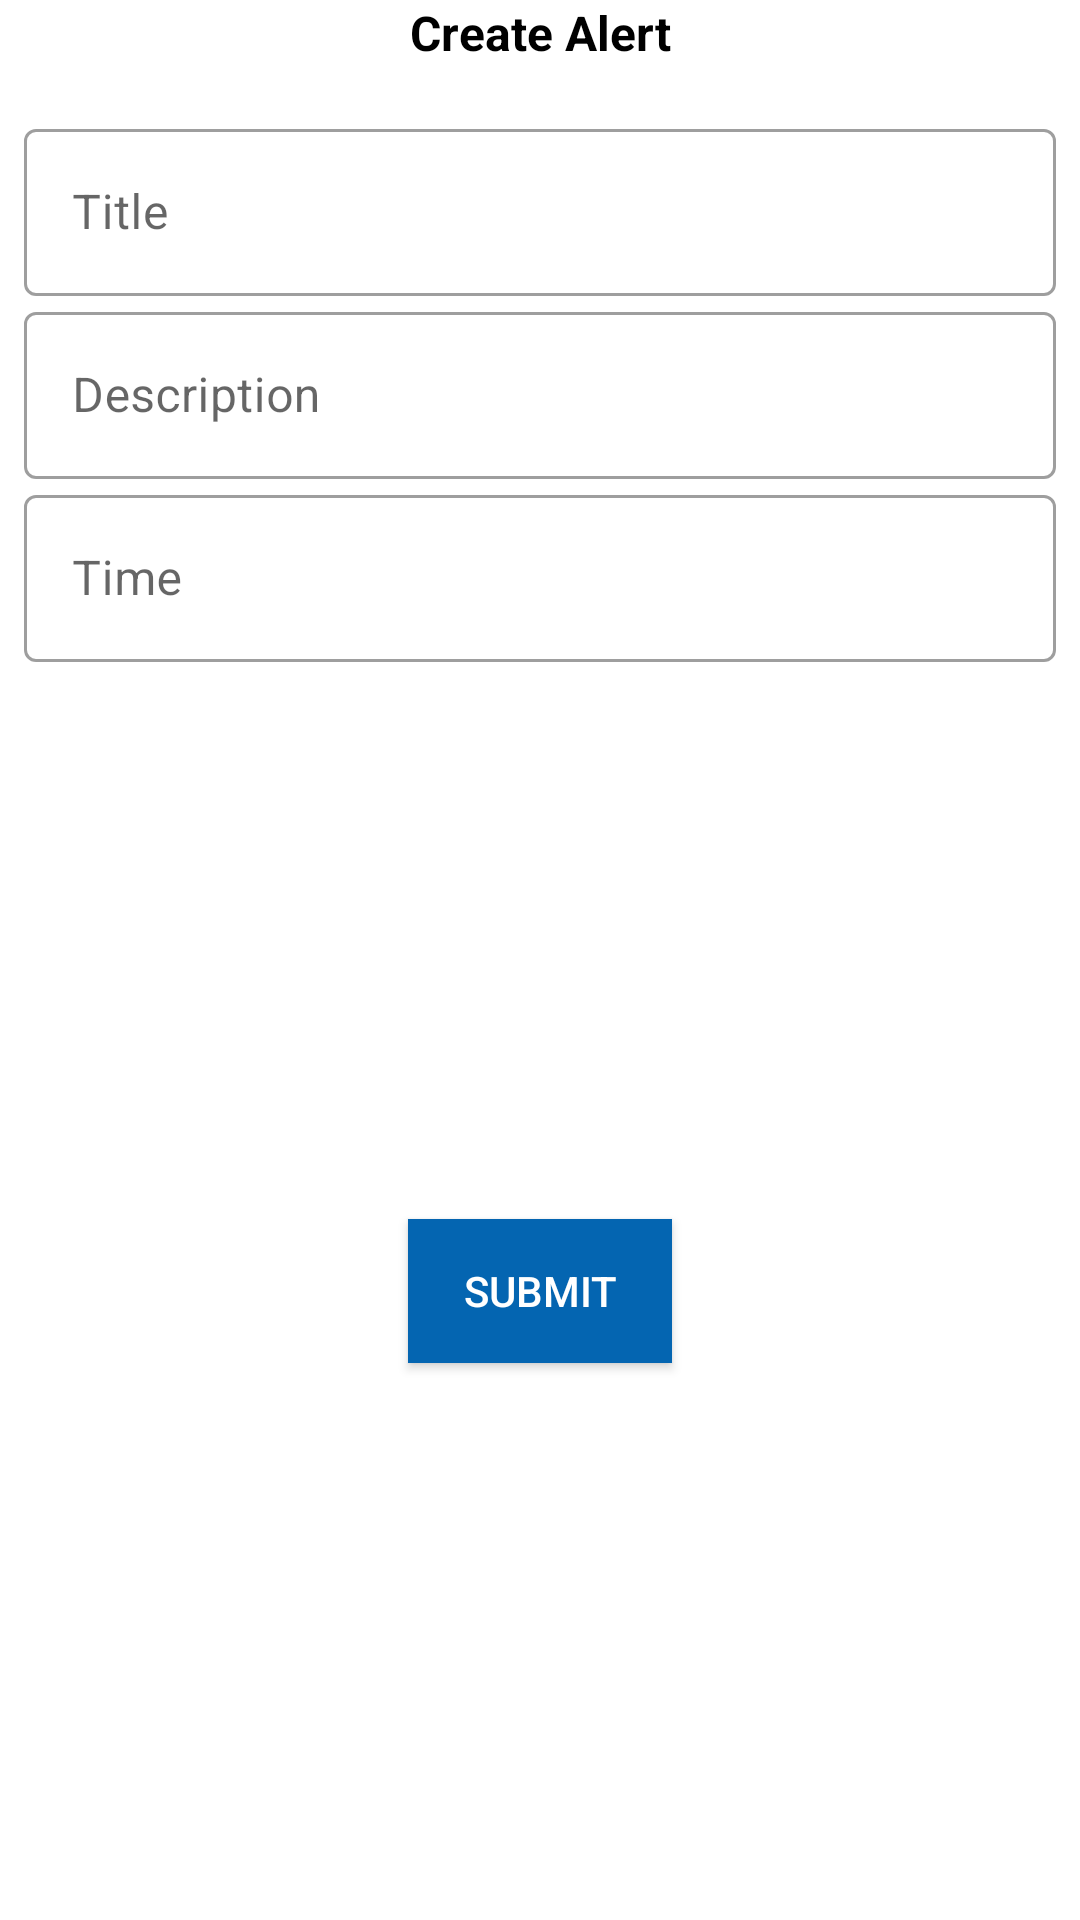

Layout XML and referenced resources for this Android screen:
<!-- AndroidManifest.xml: application theme Theme.TopsInfoSolutionTask -->
<!-- res/layout/activity_add_task.xml -->
<?xml version="1.0" encoding="utf-8"?>
<androidx.constraintlayout.widget.ConstraintLayout xmlns:android="http://schemas.android.com/apk/res/android"
    xmlns:app="http://schemas.android.com/apk/res-auto"
    xmlns:tools="http://schemas.android.com/tools"
    android:layout_width="match_parent"
    android:layout_height="match_parent"
    tools:context=".AddTask">

    <androidx.appcompat.widget.AppCompatTextView
        android:id="@+id/appCompatTextView"
        android:layout_width="match_parent"
        android:layout_height="wrap_content"
        android:gravity="center"
        android:text="Create Alert"
        android:textColor="@color/black"
        android:textSize="16dp"
        android:textStyle="bold"
        app:layout_constraintEnd_toEndOf="parent"
        app:layout_constraintStart_toStartOf="parent"
        app:layout_constraintTop_toTopOf="parent" />

    <com.google.android.material.textfield.TextInputLayout
        android:id="@+id/tl_title"
        style="@style/Widget.MaterialComponents.TextInputLayout.OutlinedBox"
        android:layout_width="match_parent"
        android:layout_height="wrap_content"
        android:layout_marginStart="8dp"
        android:layout_marginTop="16dp"
        android:layout_marginEnd="8dp"
        android:hint="Title"
        app:layout_constraintEnd_toEndOf="parent"
        app:layout_constraintStart_toStartOf="parent"
        app:layout_constraintTop_toBottomOf="@+id/appCompatTextView">

        <com.google.android.material.textfield.TextInputEditText
            android:id="@+id/et_title"
            android:layout_width="match_parent"
            android:layout_height="wrap_content"
            android:maxLength="10" />

    </com.google.android.material.textfield.TextInputLayout>

    <com.google.android.material.textfield.TextInputLayout
        android:id="@+id/tl_desc"
        style="@style/Widget.MaterialComponents.TextInputLayout.OutlinedBox"
        android:layout_width="match_parent"
        android:layout_height="wrap_content"
        android:layout_marginStart="8dp"
        android:layout_marginEnd="8dp"
        android:hint="Description"
        app:layout_constraintEnd_toEndOf="parent"
        app:layout_constraintStart_toStartOf="parent"
        app:layout_constraintTop_toBottomOf="@+id/tl_title">

        <com.google.android.material.textfield.TextInputEditText
            android:id="@+id/et_desc"
            android:layout_width="match_parent"
            android:layout_height="wrap_content"
            android:maxLength="10" />

    </com.google.android.material.textfield.TextInputLayout>


    <com.google.android.material.textfield.TextInputLayout
        android:id="@+id/tl_time"
        style="@style/Widget.MaterialComponents.TextInputLayout.OutlinedBox"
        android:layout_width="match_parent"
        android:layout_height="wrap_content"
        android:layout_marginStart="8dp"
        android:layout_marginEnd="8dp"
        android:hint="Time"
        app:layout_constraintEnd_toEndOf="parent"
        app:layout_constraintStart_toStartOf="parent"
        app:layout_constraintTop_toBottomOf="@+id/tl_desc">

        <com.google.android.material.textfield.TextInputEditText
            android:id="@+id/et_time"
            android:layout_width="match_parent"
            android:layout_height="wrap_content"
            android:focusable="false" />

    </com.google.android.material.textfield.TextInputLayout>


    <androidx.appcompat.widget.AppCompatButton
        android:id="@+id/tv_submit"
        android:layout_width="wrap_content"
        android:layout_height="wrap_content"
        android:text="Submit"
        android:padding="8dp"
        android:textColor="@color/white"
        android:background="@drawable/button_effect"
        app:layout_constraintBottom_toBottomOf="parent"
        app:layout_constraintEnd_toEndOf="parent"
        app:layout_constraintStart_toStartOf="parent"
        app:layout_constraintTop_toBottomOf="@+id/tl_time" />
</androidx.constraintlayout.widget.ConstraintLayout>
<!-- resources referenced by this layout -->
<resources>
  <color name="black">#FF000000</color>
  <color name="white">#FFFFFFFF</color>
  <!-- drawable button_effect (drawable) -->
  <?xml version="1.0" encoding="utf-8"?>
  <selector xmlns:android="http://schemas.android.com/apk/res/android">
      <item android:drawable="@drawable/button_on_click" android:state_pressed="true"/>
      <item android:drawable="@drawable/button_not_click" android:state_pressed="false"/>
  </selector>
  <style name="Theme.TopsInfoSolutionTask" parent="Theme.MaterialComponents.DayNight.DarkActionBar">
          
          <item name="colorPrimary">@color/purple_500</item>
          <item name="colorPrimaryVariant">@color/purple_700</item>
          <item name="colorOnPrimary">@color/white</item>
          
          <item name="colorSecondary">@color/teal_200</item>
          <item name="colorSecondaryVariant">@color/teal_700</item>
          <item name="colorOnSecondary">@color/black</item>
          
          <item name="android:statusBarColor">?attr/colorPrimaryVariant</item>
          
      </style>
  <!-- drawable button_on_click (drawable) -->
  <?xml version="1.0" encoding="utf-8"?>
  <shape android:shape="rectangle" xmlns:android="http://schemas.android.com/apk/res/android">
      <solid android:color="@color/yellow"/>
      
      <gradient
          android:centerColor="#B3D1E8"
          android:endColor="#B3D1E8"
          android:startColor="#B3D1E8"
          android:centerX="50%"
          android:type="linear"/>
  </shape>
  <!-- drawable button_not_click (drawable) -->
  <?xml version="1.0" encoding="utf-8"?>
  <shape android:shape="rectangle" xmlns:android="http://schemas.android.com/apk/res/android">
      <solid android:color="@color/colorPrimary"/>
  
  
      <stroke android:color="@color/colorPrimary" android:width="1dp"/>
  </shape>
  <color name="purple_500">#FF6200EE</color>
  <color name="purple_700">#FF3700B3</color>
  <color name="teal_200">#FF03DAC5</color>
  <color name="teal_700">#FF018786</color>
  <color name="yellow">#FFC107</color>
  <color name="colorPrimary">#0465b1</color>
</resources>
